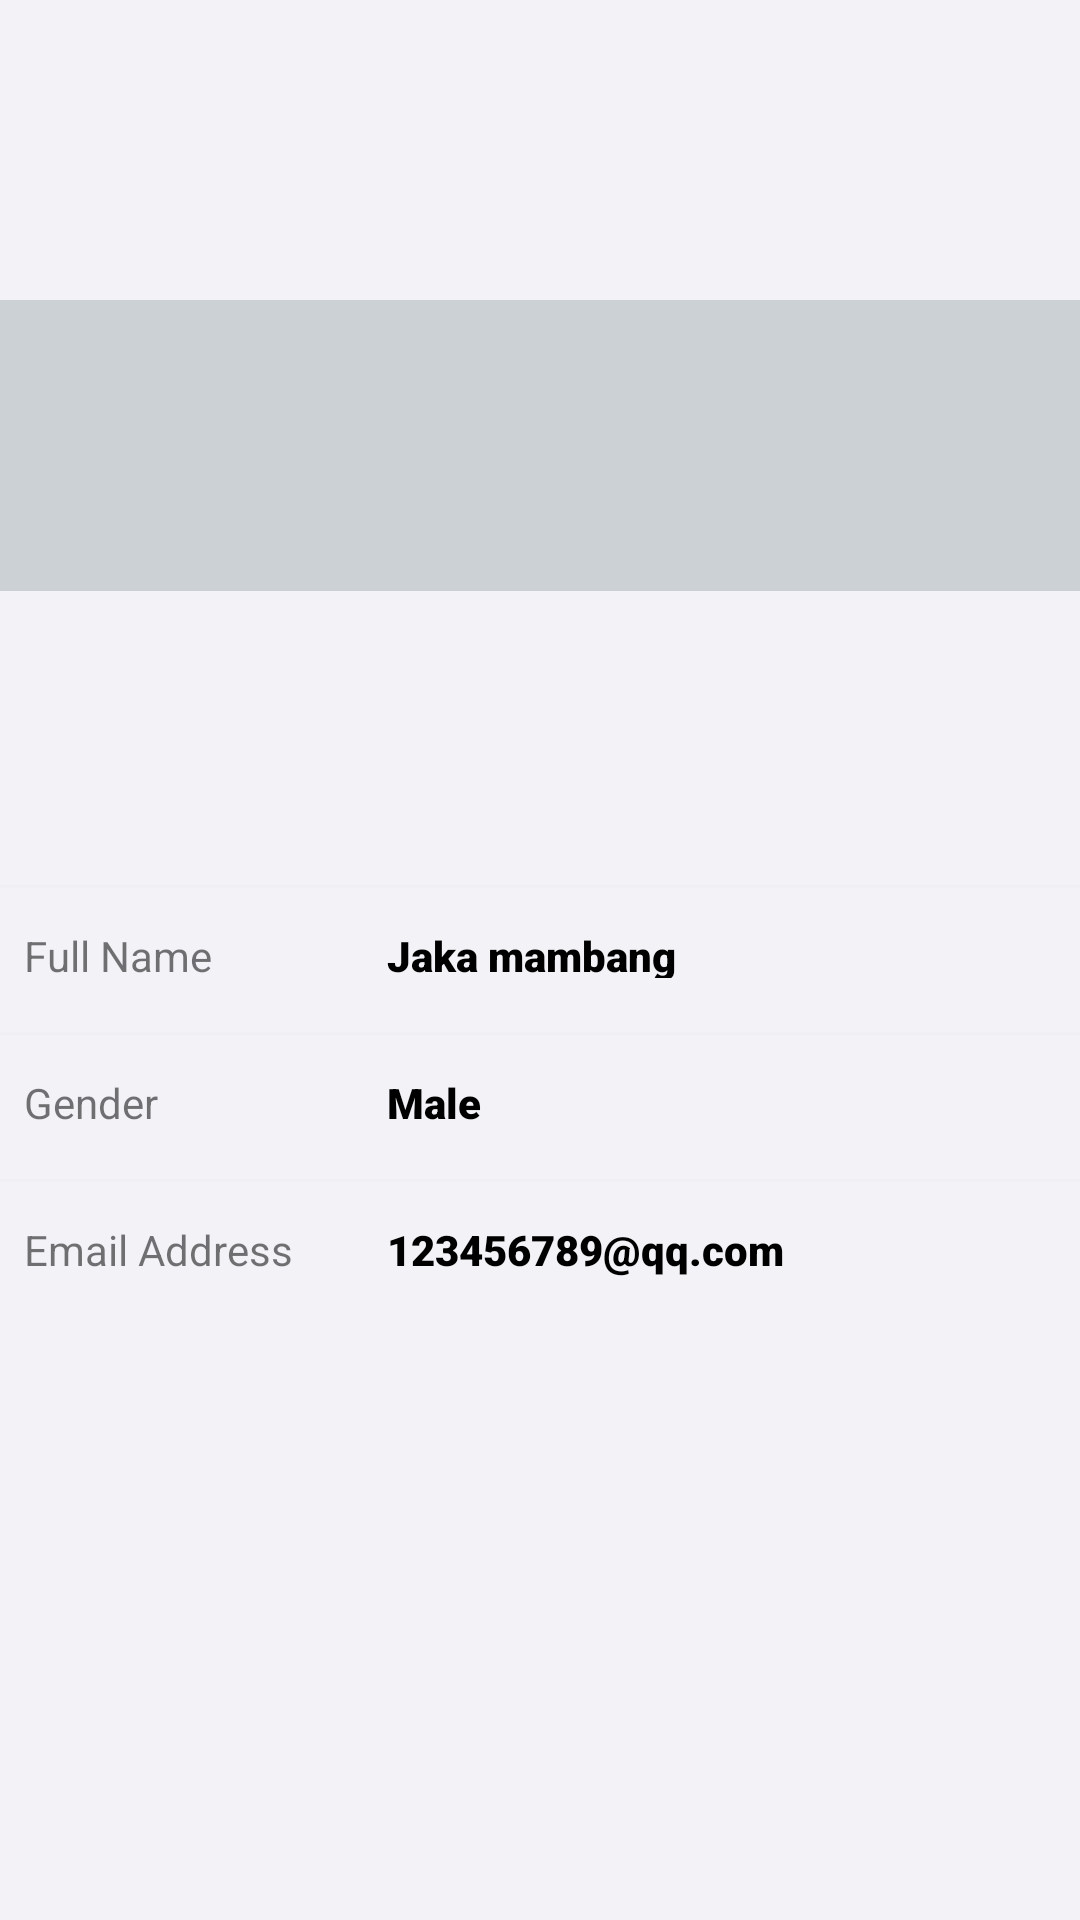

Android layout source for this screen:
<!-- AndroidManifest.xml: application theme Theme.CardCase2 -->
<!-- res/layout/fragment_info1.xml -->
<?xml version="1.0" encoding="utf-8"?>
<FrameLayout xmlns:android="http://schemas.android.com/apk/res/android"
    xmlns:app="http://schemas.android.com/apk/res-auto"
    xmlns:tools="http://schemas.android.com/tools"
    android:layout_width="match_parent"
    android:layout_height="match_parent"
    android:id="@+id/info1Fragment"
    tools:context=".foreground.InfoFragment">

    
    <androidx.constraintlayout.widget.ConstraintLayout
        android:layout_width="match_parent"
        android:layout_height="match_parent"
        android:background="#F2F2F7">

        <ImageView
            android:id="@+id/backLast"
            android:layout_width="38dp"
            android:layout_height="37dp"
            android:layout_marginStart="8dp"
            android:layout_marginTop="52dp"
            android:src="@drawable/ion_chevron_back"
            app:layout_constraintStart_toStartOf="parent"
            app:layout_constraintTop_toTopOf="parent" />

        <LinearLayout
            android:layout_width="match_parent"
            android:layout_height="match_parent"
            android:layout_marginTop="100dp"
            android:orientation="vertical"
            app:layout_constraintStart_toStartOf="parent"
            app:layout_constraintTop_toTopOf="parent">

            <FrameLayout
                android:layout_width="match_parent"
                android:layout_height="97dp"
                android:background="#CCD1D5">

            </FrameLayout>

            <FrameLayout
                android:layout_width="match_parent"
                android:layout_height="98dp">

            </FrameLayout>

            <View
                android:id="@+id/divider1"
                android:layout_width="match_parent"
                android:layout_height="1dp"
                android:background="?android:attr/listDivider"
                android:backgroundTint="#D8D8D8" />

            <androidx.constraintlayout.widget.ConstraintLayout
                android:layout_width="match_parent"
                android:layout_height="48dp">

                <TextView
                    android:id="@+id/textView10"
                    android:layout_width="64dp"
                    android:layout_height="17dp"
                    android:layout_marginStart="8dp"
                    android:layout_marginTop="13dp"
                    android:text="Full Name"
                    app:layout_constraintStart_toStartOf="parent"
                    app:layout_constraintTop_toTopOf="parent" />

                <TextView
                    android:id="@+id/textView11"
                    android:layout_width="104dp"
                    android:layout_height="17dp"
                    android:layout_marginStart="129dp"
                    android:layout_marginTop="13dp"
                    android:fontFamily="sans-serif-black"
                    android:text="Jaka mambang"
                    android:textColor="#000000"
                    app:layout_constraintStart_toStartOf="parent"
                    app:layout_constraintTop_toTopOf="parent" />

                <ImageView
                    android:id="@+id/goname"
                    android:layout_width="27dp"
                    android:layout_height="27dp"
                    android:layout_marginStart="329dp"
                    android:layout_marginTop="13dp"
                    android:src="@drawable/chevron_right"
                    app:layout_constraintStart_toStartOf="parent"
                    app:layout_constraintTop_toTopOf="parent" />

            </androidx.constraintlayout.widget.ConstraintLayout>


            <View
                android:id="@+id/divider2"
                android:layout_width="match_parent"
                android:layout_height="1dp"
                android:backgroundTint="#D8D8D8"
                android:background="?android:attr/listDivider" />


            <androidx.constraintlayout.widget.ConstraintLayout
                android:layout_width="match_parent"
                android:layout_height="48dp">

                <TextView
                    android:id="@+id/textView12"
                    android:layout_width="64dp"
                    android:layout_height="17dp"
                    android:layout_marginStart="8dp"
                    android:layout_marginTop="13dp"
                    android:text="Gender"
                    app:layout_constraintStart_toStartOf="parent"
                    app:layout_constraintTop_toTopOf="parent" />

                <TextView
                    android:id="@+id/textView13"
                    android:layout_width="104dp"
                    android:layout_height="17dp"
                    android:layout_marginStart="129dp"
                    android:layout_marginTop="13dp"
                    android:fontFamily="sans-serif-black"
                    android:text="Male"
                    android:textColor="#000000"
                    app:layout_constraintStart_toStartOf="parent"
                    app:layout_constraintTop_toTopOf="parent" />

                <ImageView
                    android:id="@+id/goGender"
                    android:layout_width="27dp"
                    android:layout_height="27dp"
                    android:layout_marginStart="329dp"
                    android:layout_marginTop="13dp"
                    android:src="@drawable/chevron_right"
                    app:layout_constraintStart_toStartOf="parent"
                    app:layout_constraintTop_toTopOf="parent" />

            </androidx.constraintlayout.widget.ConstraintLayout>


            <View
                android:id="@+id/divider3"
                android:layout_width="match_parent"
                android:layout_height="1dp"
                android:backgroundTint="#D8D8D8"
                android:background="?android:attr/listDivider" />

            <androidx.constraintlayout.widget.ConstraintLayout
                android:layout_width="match_parent"
                android:layout_height="48dp">

                <TextView
                    android:id="@+id/textView14"
                    android:layout_width="100dp"
                    android:layout_height="17dp"
                    android:layout_marginStart="8dp"
                    android:layout_marginTop="13dp"
                    android:text="Email Address"
                    app:layout_constraintStart_toStartOf="parent"
                    app:layout_constraintTop_toTopOf="parent" />

                <TextView
                    android:id="@+id/textView15"
                    android:layout_width="150dp"
                    android:layout_height="20dp"
                    android:layout_marginStart="129dp"
                    android:layout_marginTop="13dp"
                    android:fontFamily="sans-serif-black"
                    android:text="123456789@qq.com"
                    android:textColor="#000000"
                    app:layout_constraintStart_toStartOf="parent"
                    app:layout_constraintTop_toTopOf="parent" />

                <ImageView
                    android:id="@+id/imageView7"
                    android:layout_width="27dp"
                    android:layout_height="27dp"
                    android:layout_marginStart="329dp"
                    android:layout_marginTop="13dp"
                    android:src="@drawable/chevron_right"
                    app:layout_constraintStart_toStartOf="parent"
                    app:layout_constraintTop_toTopOf="parent" />

            </androidx.constraintlayout.widget.ConstraintLayout>


        </LinearLayout>

        <ImageView
            android:id="@+id/imageView13"
            android:layout_width="wrap_content"
            android:layout_height="wrap_content"
            android:layout_marginStart="220dp"
            android:layout_marginTop="123dp"
            app:layout_constraintStart_toStartOf="parent"
            app:layout_constraintTop_toTopOf="parent"
            tools:src="@tools:sample/avatars" />
    </androidx.constraintlayout.widget.ConstraintLayout>

</FrameLayout>
<!-- resources referenced by this layout -->
<resources>
  <style name="Theme.CardCase2" parent="Theme.MaterialComponents.DayNight.NoActionBar.Bridge">
          
          <item name="colorPrimary">@color/purple_500</item>
          <item name="colorPrimaryVariant">@color/purple_700</item>
          <item name="colorOnPrimary">@color/white</item>
          
          <item name="colorSecondary">@color/teal_200</item>
          <item name="colorSecondaryVariant">@color/teal_700</item>
          <item name="colorOnSecondary">@color/black</item>
          
          <item name="android:statusBarColor">?attr/colorPrimaryVariant</item>
          
      </style>
  <!-- not gathered from this repository: default colours our renderer supplied (Android Studio template values) -->
  <color name="purple_500">#FF6200EE</color>
  <color name="purple_700">#FF3700B3</color>
  <color name="teal_200">#FF03DAC5</color>
  <color name="teal_700">#FF018786</color>
  <color name="black">#FF000000</color>
  <color name="white">#FFFFFFFF</color>
</resources>
